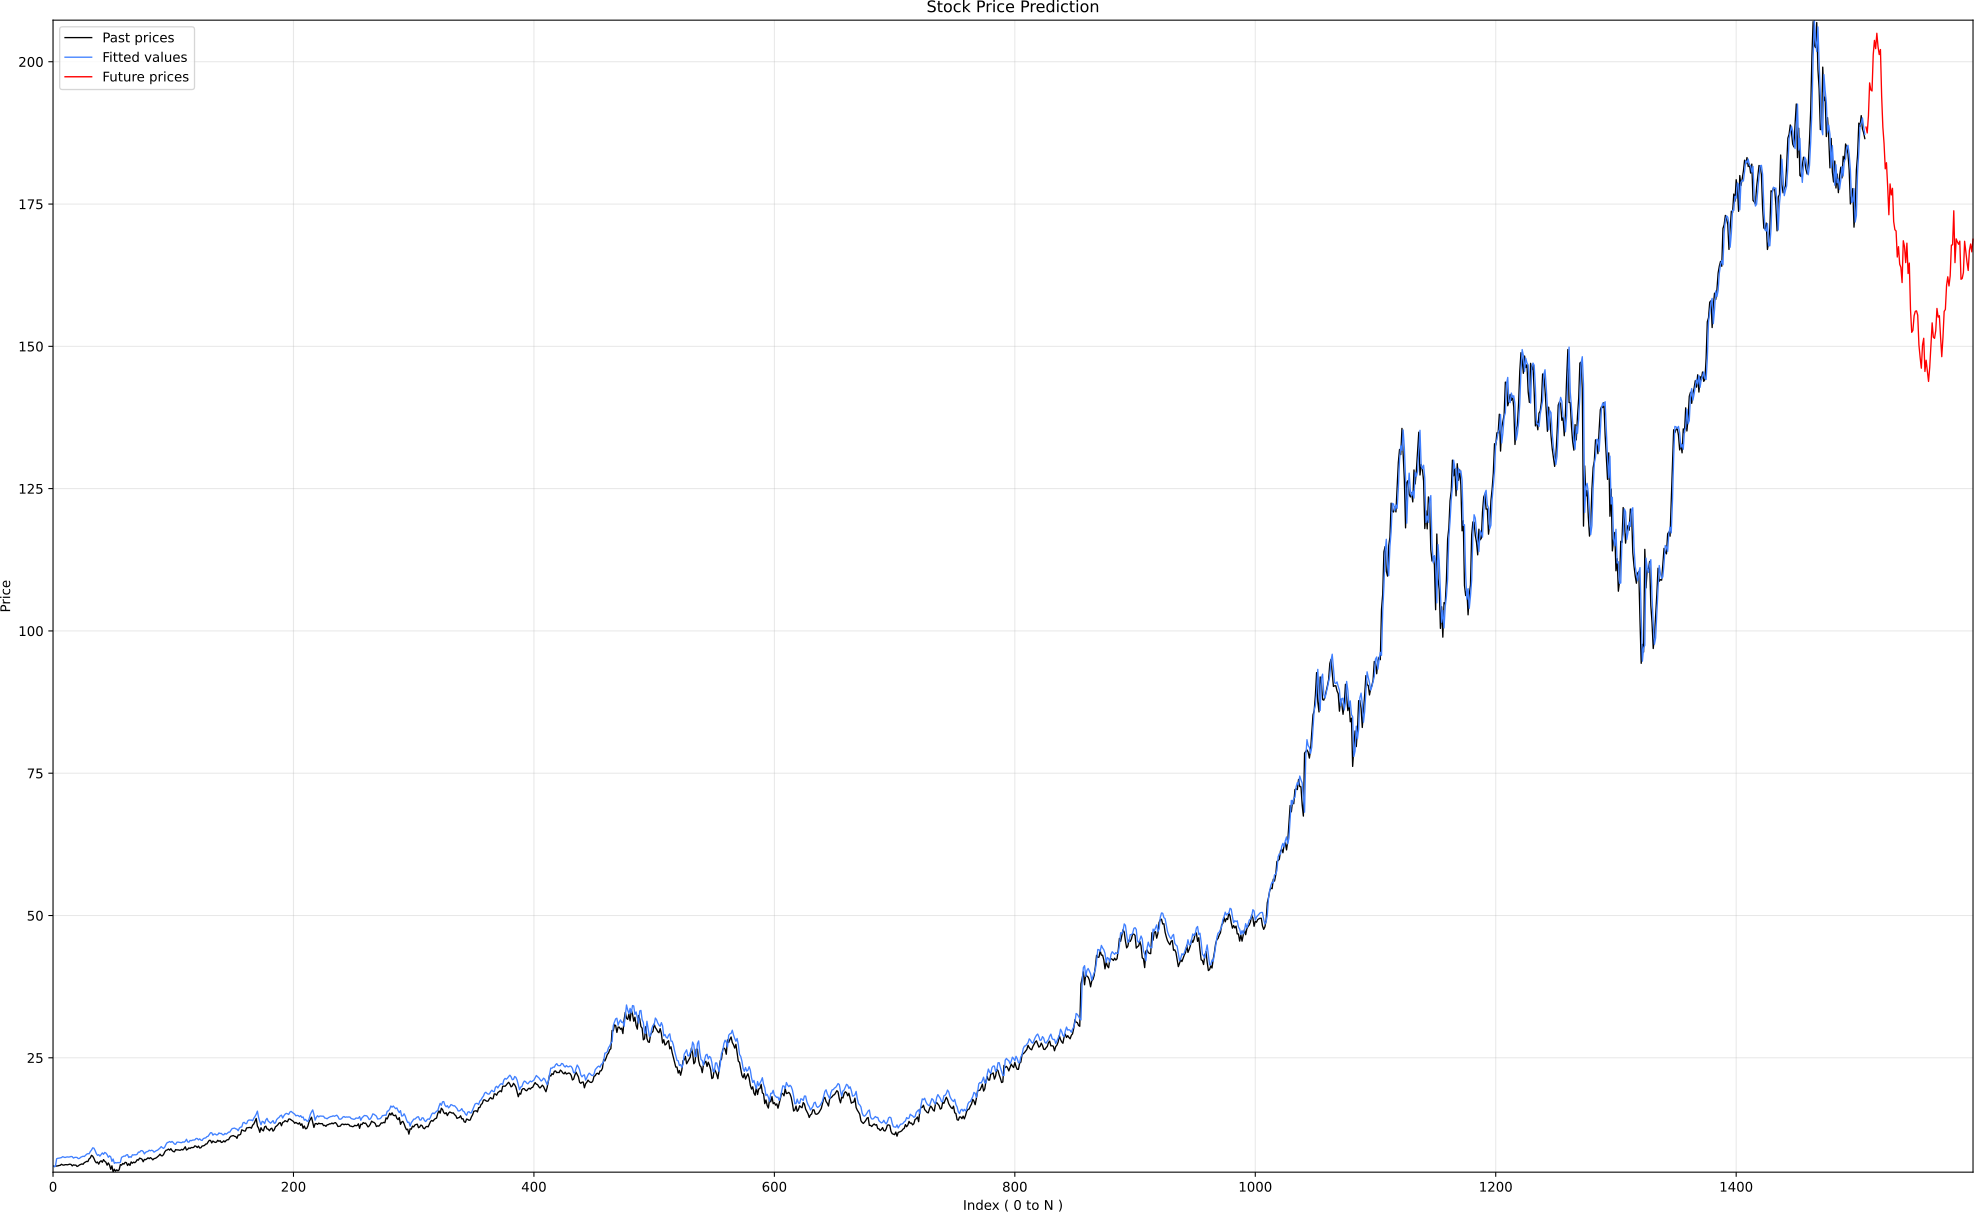

Source data for this figure (header and first rows):
DATE, OPEN, HIGH, LOW, CLOSE, ADJ CLOSE, VOLUME
2020-01-02, 5.97, 6.0, 5.92, 6.0, 5.97, 237536000
2020-01-03, 5.88, 5.95, 5.85, 5.9, 5.88, 205384000
2020-01-06, 5.81, 5.93, 5.78, 5.93, 5.9, 262636000
2020-01-07, 5.95, 6.04, 5.91, 6.0, 5.97, 314856000
2020-01-08, 5.99, 6.05, 5.95, 6.01, 5.98, 277108000
2020-01-09, 6.1, 6.15, 6.02, 6.08, 6.05, 255112000
2020-01-10, 6.18, 6.21, 6.09, 6.11, 6.08, 316296000
2020-01-13, 6.19, 6.32, 6.17, 6.3, 6.27, 319840000
2020-01-14, 6.26, 6.28, 6.17, 6.18, 6.15, 359088000
2020-01-15, 6.19, 6.22, 6.11, 6.14, 6.11, 263104000
2020-01-16, 6.19, 6.23, 6.17, 6.22, 6.2, 284192000
2020-01-17, 6.24, 6.25, 6.18, 6.23, 6.2, 253792000
2020-01-21, 6.2, 6.23, 6.16, 6.2, 6.17, 217916000
2020-01-22, 6.24, 6.34, 6.22, 6.25, 6.22, 239240000
2020-01-23, 6.29, 6.33, 6.2, 6.32, 6.29, 244516000
2020-01-24, 6.44, 6.49, 6.21, 6.26, 6.23, 373512000
2020-01-27, 5.96, 6.06, 5.81, 6.01, 5.98, 470536000
2020-01-28, 6.07, 6.23, 6.02, 6.2, 6.17, 310976000
2020-01-29, 6.18, 6.22, 6.1, 6.14, 6.11, 258848000
2020-01-30, 6.04, 6.16, 5.99, 6.15, 6.12, 290504000
2020-01-31, 6.1, 6.11, 5.87, 5.91, 5.88, 370420000
2020-02-03, 5.89, 6.03, 5.89, 6.01, 5.98, 255564000
2020-02-04, 6.15, 6.2, 6.1, 6.18, 6.15, 271544000
2020-02-05, 6.3, 6.31, 6.19, 6.27, 6.24, 208220000
2020-02-06, 6.3, 6.36, 6.22, 6.36, 6.33, 218284000
2020-02-07, 6.32, 6.34, 6.26, 6.29, 6.26, 189752000
2020-02-10, 6.31, 6.57, 6.31, 6.57, 6.55, 529608000
2020-02-11, 6.68, 6.81, 6.62, 6.7, 6.67, 638556000
2020-02-12, 6.75, 6.82, 6.71, 6.81, 6.78, 374644000
2020-02-13, 6.76, 6.84, 6.73, 6.77, 6.74, 528016000
2020-02-14, 7.18, 7.37, 7.15, 7.24, 7.21, 1041924000
2020-02-18, 7.14, 7.43, 7.12, 7.41, 7.38, 620164000
2020-02-19, 7.54, 7.89, 7.54, 7.87, 7.83, 694332000
2020-02-20, 7.82, 7.91, 7.41, 7.72, 7.68, 810052000
2020-02-21, 7.6, 7.63, 7.27, 7.35, 7.32, 768180000
2020-02-24, 6.75, 7.05, 6.7, 6.83, 6.8, 856916000
2020-02-25, 6.91, 6.97, 6.45, 6.55, 6.52, 1055496000
2020-02-26, 6.55, 6.89, 6.55, 6.69, 6.66, 747732000
2020-02-27, 6.37, 6.68, 6.22, 6.32, 6.29, 906416000
2020-02-28, 6.06, 6.81, 6.04, 6.75, 6.73, 1133252000
2020-03-02, 6.92, 6.94, 6.53, 6.91, 6.88, 890744000
2020-03-03, 6.97, 7.03, 6.56, 6.65, 6.62, 652792000
2020-03-04, 6.76, 7.12, 6.68, 7.11, 7.09, 597408000
2020-03-05, 6.91, 7.08, 6.79, 6.83, 6.81, 540328000
2020-03-06, 6.65, 6.71, 6.45, 6.65, 6.63, 515412000
2020-03-09, 6.0, 6.49, 5.95, 6.14, 6.11, 614160000
2020-03-10, 6.41, 6.53, 6.15, 6.53, 6.5, 580648000
2020-03-11, 6.39, 6.41, 6.06, 6.16, 6.14, 499964000
2020-03-12, 5.64, 5.9, 5.39, 5.41, 5.39, 816540000
2020-03-13, 5.76, 6.03, 5.49, 6.02, 6.0, 634836000
2020-03-16, 5.31, 5.65, 4.85, 4.91, 4.89, 726972000
2020-03-17, 5.02, 5.52, 4.78, 5.43, 5.41, 833632000
2020-03-18, 5.0, 5.25, 4.52, 5.07, 5.05, 874268000
2020-03-19, 5.05, 5.42, 4.83, 5.32, 5.3, 765512000
2020-03-20, 5.47, 5.76, 5.13, 5.14, 5.12, 804636000
2020-03-23, 5.14, 5.41, 4.96, 5.32, 5.3, 643876000
2020-03-24, 5.72, 6.32, 5.7, 6.23, 6.21, 1101644000
2020-03-25, 6.34, 6.55, 6.09, 6.14, 6.12, 793432000
2020-03-26, 6.35, 6.56, 6.25, 6.43, 6.41, 696108000
2020-03-27, 6.25, 6.58, 6.22, 6.32, 6.29, 638828000
... 1,538 more rows
